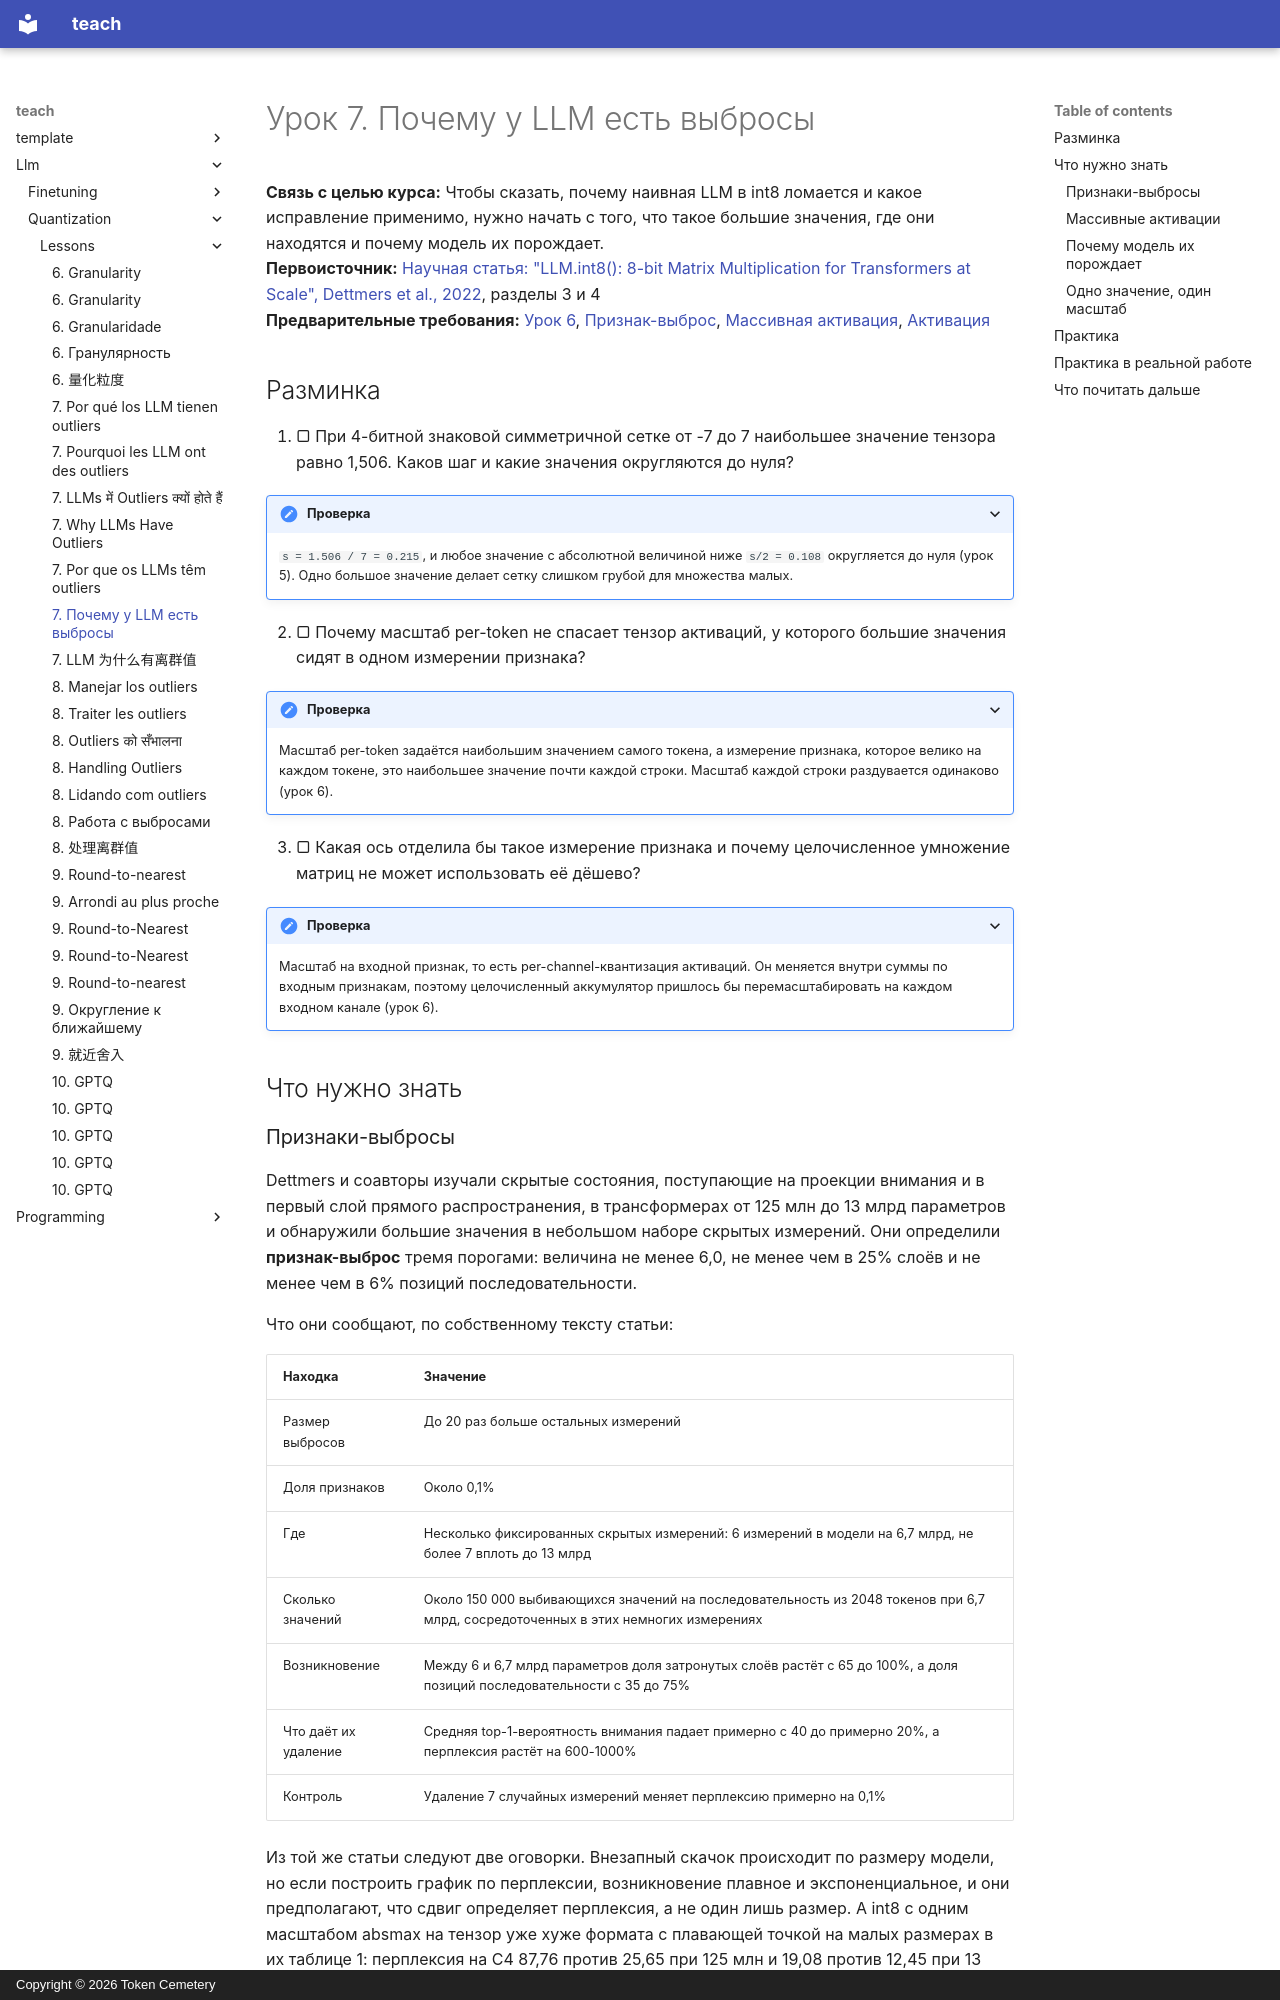

repository: TokenCemetery/teach · page: llm/quantization/lessons/0007-why-llms-have-outliers.ru/index.html · generator: mkdocs · copyright: Copyright © 2026 Token Cemetery

---
title: "7. Почему у LLM есть выбросы"
description: "Измерения признаков-выбросов и массивные активации, где они появляются и почему одно значение портит масштаб тензора"
type: lesson
---

# Урок 7. Почему у LLM есть выбросы

**Связь с целью курса:** Чтобы сказать, почему наивная LLM в int8 ломается и какое исправление применимо, нужно начать с того, что такое большие значения, где они находятся и почему модель их порождает.
**Первоисточник:** [Научная статья: "LLM.int8(): 8-bit Matrix Multiplication for Transformers at Scale", Dettmers et al., 2022](https://arxiv.org/abs/2208.07339), разделы 3 и 4
**Предварительные требования:** [Урок 6](0006-granularity.md), [Признак-выброс](../GLOSSARY.md), [Массивная активация](../GLOSSARY.md), [Активация](../GLOSSARY.md)

## Разминка

1. ▢ При 4-битной знаковой симметричной сетке от -7 до 7 наибольшее значение тензора равно 1,506. Каков шаг и какие значения округляются до нуля?

<details markdown="1"><summary>Проверка</summary>

`s = 1.506 / 7 = 0.215`, и любое значение с абсолютной величиной ниже `s/2 = 0.108` округляется до нуля (урок 5). Одно большое значение делает сетку слишком грубой для множества малых.

</details>

2. ▢ Почему масштаб per-token не спасает тензор активаций, у которого большие значения сидят в одном измерении признака?

<details markdown="1"><summary>Проверка</summary>

Масштаб per-token задаётся наибольшим значением самого токена, а измерение признака, которое велико на каждом токене, это наибольшее значение почти каждой строки. Масштаб каждой строки раздувается одинаково (урок 6).

</details>

3. ▢ Какая ось отделила бы такое измерение признака и почему целочисленное умножение матриц не может использовать её дёшево?

<details markdown="1"><summary>Проверка</summary>

Масштаб на входной признак, то есть per-channel-квантизация активаций. Он меняется внутри суммы по входным признакам, поэтому целочисленный аккумулятор пришлось бы перемасштабировать на каждом входном канале (урок 6).

</details>

## Что нужно знать

### Признаки-выбросы

Dettmers и соавторы изучали скрытые состояния, поступающие на проекции внимания и в первый слой прямого распространения, в трансформерах от 125 млн до 13 млрд параметров и обнаружили большие значения в небольшом наборе скрытых измерений. Они определили **признак-выброс** тремя порогами: величина не менее 6,0, не менее чем в 25% слоёв и не менее чем в 6% позиций последовательности.

Что они сообщают, по собственному тексту статьи:

| Находка | Значение |
|---|---|
| Размер выбросов | До 20 раз больше остальных измерений |
| Доля признаков | Около 0,1% |
| Где | Несколько фиксированных скрытых измерений: 6 измерений в модели на 6,7 млрд, не более 7 вплоть до 13 млрд |
| Сколько значений | Около 150 000 выбивающихся значений на последовательность из 2048 токенов при 6,7 млрд, сосредоточенных в этих немногих измерениях |
| Возникновение | Между 6 и 6,7 млрд параметров доля затронутых слоёв растёт с 65 до 100%, а доля позиций последовательности с 35 до 75% |
| Что даёт их удаление | Средняя top-1-вероятность внимания падает примерно с 40 до примерно 20%, а перплексия растёт на 600-1000% |
| Контроль | Удаление 7 случайных измерений меняет перплексию примерно на 0,1% |

Из той же статьи следуют две оговорки. Внезапный скачок происходит по размеру модели, но если построить график по перплексии, возникновение плавное и экспоненциальное, и они предполагают, что сдвиг определяет перплексия, а не один лишь размер. А int8 с одним масштабом absmax на тензор уже хуже формата с плавающей точкой на малых размерах в их таблице 1: перплексия на C4 87,76 против 25,65 при 125 млн и 19,08 против 12,45 при 13 млрд. Точка 6,7 млрд это место, где выбросы становятся систематическими, а не размер, ниже которого наивный int8 безопасен.
